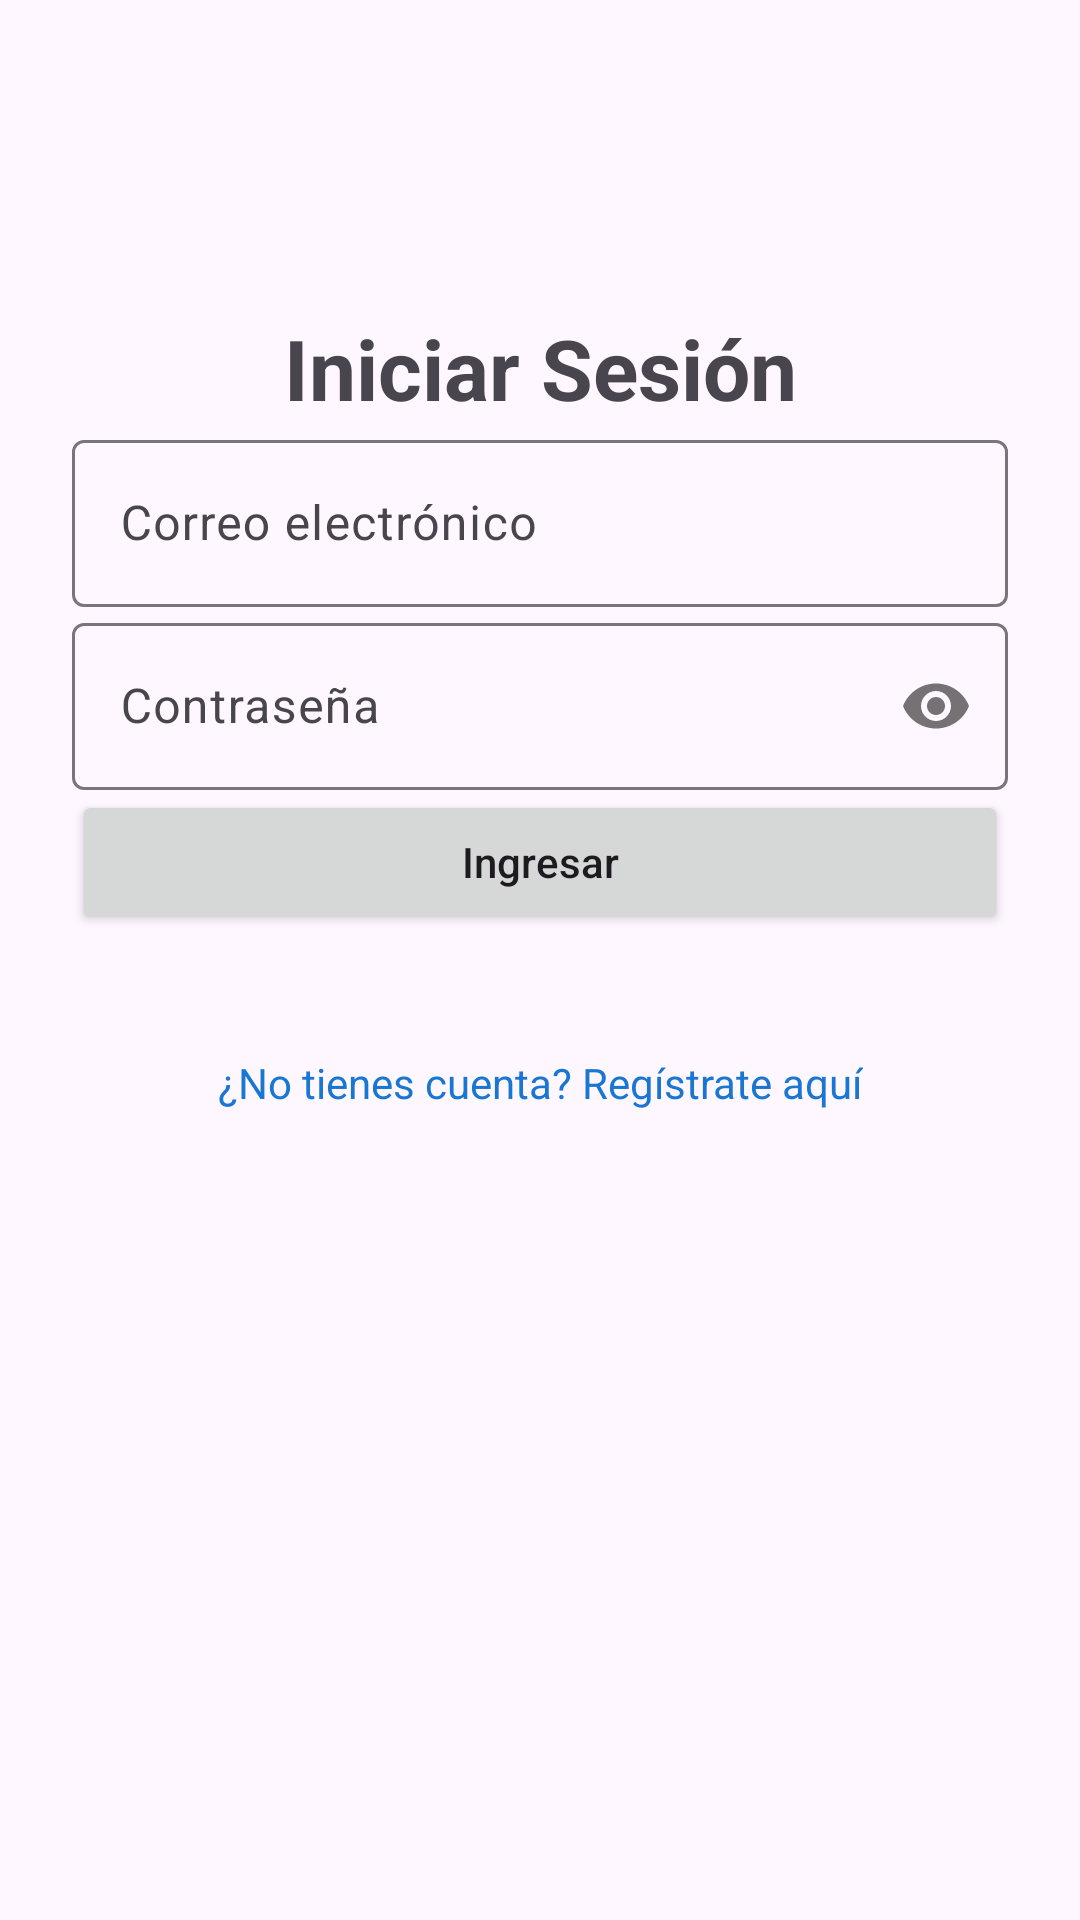

The Android layout XML behind this screen, and the referenced resources:
<!-- AndroidManifest.xml: application theme Theme.Actividad_API_Rest -->
<!-- res/layout/activity_login.xml -->
<?xml version="1.0" encoding="utf-8"?>
<androidx.constraintlayout.widget.ConstraintLayout
    xmlns:android="http://schemas.android.com/apk/res/android"
    xmlns:app="http://schemas.android.com/apk/res-auto"
    xmlns:tools="http://schemas.android.com/tools"
    android:layout_width="match_parent"
    android:layout_height="match_parent"
    android:padding="24dp"
    tools:context=".ui.LoginActivity">

    <TextView
        android:id="@+id/tvTitle"
        android:layout_width="wrap_content"
        android:layout_height="wrap_content"
        android:text="Iniciar Sesión"
        android:textSize="28sp"
        android:textStyle="bold"
        android:layout_marginBottom="40dp"
        app:layout_constraintEnd_toEndOf="parent"
        app:layout_constraintStart_toStartOf="parent"
        app:layout_constraintTop_toTopOf="parent"
        android:layout_marginTop="80dp"/>

    <com.google.android.material.textfield.TextInputLayout
        android:id="@+id/tilCorreo"
        android:layout_width="0dp"
        android:layout_height="wrap_content"
        android:hint="Correo electrónico"
        android:layout_marginBottom="16dp"
        app:layout_constraintEnd_toEndOf="parent"
        app:layout_constraintStart_toStartOf="parent"
        app:layout_constraintTop_toBottomOf="@+id/tvTitle">

        <com.google.android.material.textfield.TextInputEditText
            android:id="@+id/etCorreo"
            android:layout_width="match_parent"
            android:layout_height="wrap_content"
            android:inputType="textEmailAddress" />
    </com.google.android.material.textfield.TextInputLayout>

    <com.google.android.material.textfield.TextInputLayout
        android:id="@+id/tilPassword"
        android:layout_width="0dp"
        android:layout_height="wrap_content"
        android:hint="Contraseña"
        android:layout_marginBottom="24dp"
        app:passwordToggleEnabled="true"
        app:layout_constraintEnd_toEndOf="parent"
        app:layout_constraintStart_toStartOf="parent"
        app:layout_constraintTop_toBottomOf="@+id/tilCorreo">

        <com.google.android.material.textfield.TextInputEditText
            android:id="@+id/etPassword"
            android:layout_width="match_parent"
            android:layout_height="wrap_content"
            android:inputType="textPassword" />
    </com.google.android.material.textfield.TextInputLayout>

    <Button
        android:id="@+id/btnLogin"
        android:layout_width="0dp"
        android:layout_height="wrap_content"
        android:text="Ingresar"
        android:textAllCaps="false"
        app:layout_constraintEnd_toEndOf="parent"
        app:layout_constraintStart_toStartOf="parent"
        app:layout_constraintTop_toBottomOf="@+id/tilPassword" />

    <ProgressBar
        android:id="@+id/progressBar"
        style="?android:attr/progressBarStyle"
        android:layout_width="wrap_content"
        android:layout_height="wrap_content"
        android:visibility="gone"
        app:layout_constraintEnd_toEndOf="parent"
        app:layout_constraintStart_toStartOf="parent"
        app:layout_constraintTop_toBottomOf="@+id/btnLogin"
        android:layout_marginTop="24dp"/>

    <TextView
        android:id="@+id/tvError"
        android:layout_width="wrap_content"
        android:layout_height="wrap_content"
        android:textColor="#D32F2F"
        android:textStyle="bold"
        android:visibility="gone"
        app:layout_constraintEnd_toEndOf="parent"
        app:layout_constraintStart_toStartOf="parent"
        app:layout_constraintTop_toBottomOf="@+id/progressBar"
        android:layout_marginTop="16dp"/>

    <TextView
        android:id="@+id/tvGoToRegister"
        android:layout_width="wrap_content"
        android:layout_height="wrap_content"
        android:text="¿No tienes cuenta? Regístrate aquí"
        android:textColor="#1976D2"
        android:textSize="14sp"
        android:padding="16dp"
        android:layout_marginTop="24dp"
        app:layout_constraintEnd_toEndOf="parent"
        app:layout_constraintStart_toStartOf="parent"
        app:layout_constraintTop_toBottomOf="@+id/tvError" />

</androidx.constraintlayout.widget.ConstraintLayout>
<!-- resources referenced by this layout -->
<resources>
  <style name="Theme.Actividad_API_Rest" parent="Base.Theme.Actividad_API_Rest" />
  <style name="Base.Theme.Actividad_API_Rest" parent="Theme.Material3.DayNight.NoActionBar">
          
          
      </style>
</resources>
